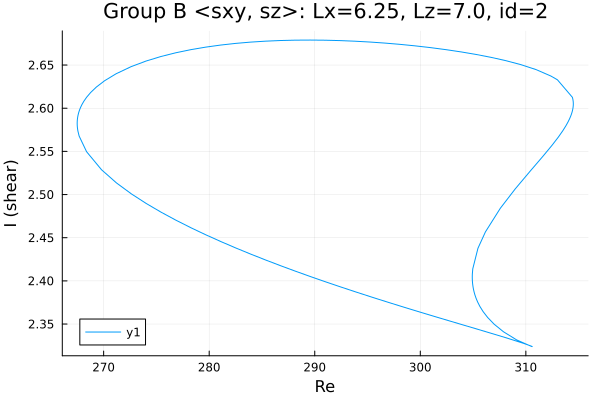

The table this chart was drawn from, first rows:
Re, shear
310.6, 2.324
310.6, 2.324
310.6, 2.324
310.6, 2.324
310.6, 2.324
310.6, 2.324
310.5, 2.324
309.1, 2.332
307.9, 2.341
307, 2.35
306.4, 2.358
305.9, 2.364
305.6, 2.37
305.4, 2.376
305.3, 2.38
305.2, 2.384
305.1, 2.387
305, 2.39
305, 2.392
305, 2.394
305, 2.396
305, 2.397
304.9, 2.398
304.9, 2.399
304.9, 2.4
304.9, 2.401
304.9, 2.401
304.9, 2.402
304.9, 2.402
304.9, 2.403
304.9, 2.403
304.9, 2.403
304.9, 2.403
304.9, 2.404
304.9, 2.404
304.9, 2.404
304.9, 2.404
304.9, 2.404
304.9, 2.404
304.9, 2.404
304.9, 2.404
304.9, 2.404
304.9, 2.404
304.9, 2.404
304.9, 2.404
304.9, 2.404
304.9, 2.404
304.9, 2.404
304.9, 2.405
304.9, 2.405
304.9, 2.405
304.9, 2.405
304.9, 2.407
304.9, 2.408
305, 2.414
305.5, 2.438
306.2, 2.457
307.6, 2.484
309, 2.507
310.4, 2.527
... 198 more rows
